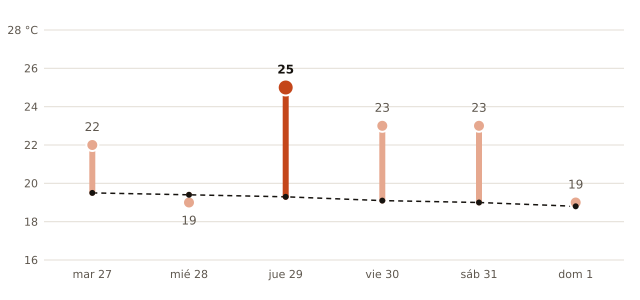

The file beside this chart, header and first rows:
fecha, máxima_prevista_C, máxima_normal_1991_2020_C
2026-10-27, 22, 19.5
2026-10-28, 19, 19.4
2026-10-29, 25, 19.3
2026-10-30, 23, 19.1
2026-10-31, 23, 19.0
2026-11-01, 19, 18.8
